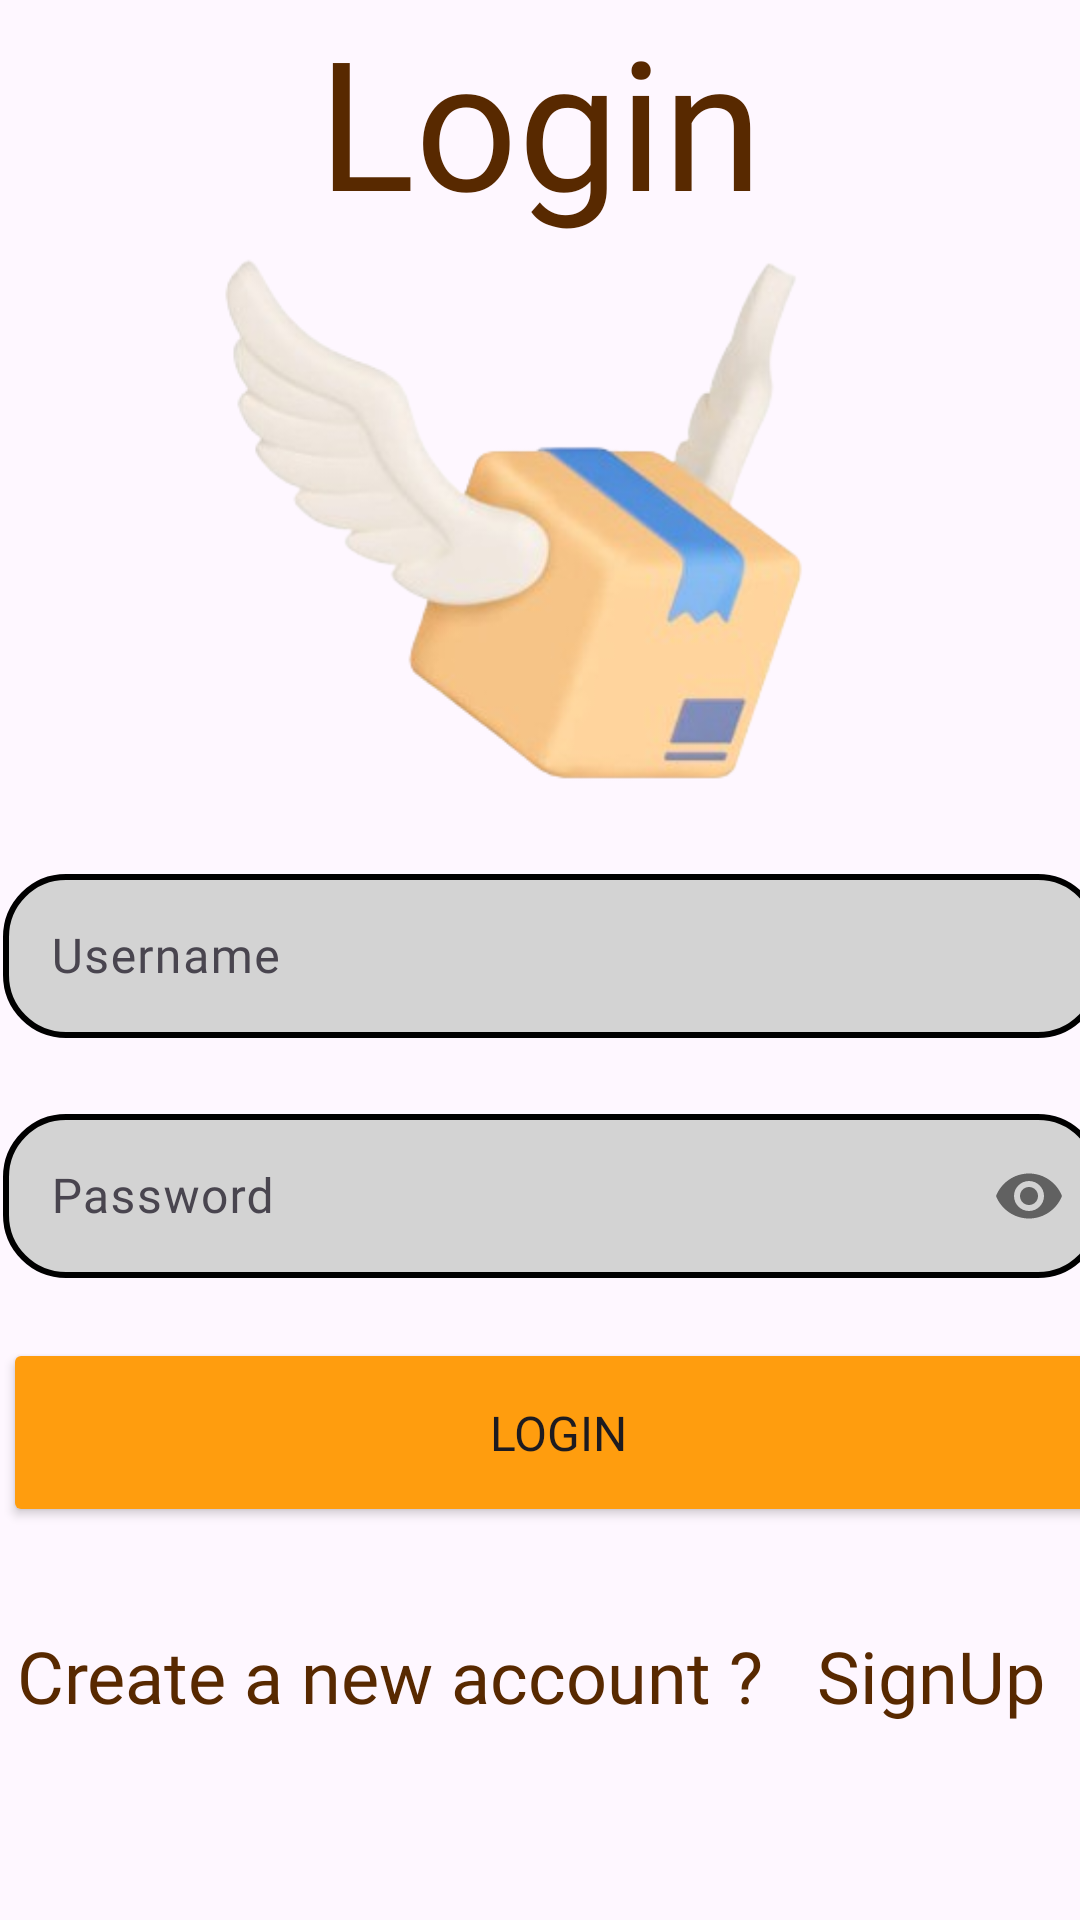

Here is an Android app screen rendered from its layout file. Give the layout XML and the strings, colors and styles it references.
<!-- AndroidManifest.xml: application theme Theme.Fdatabase -->
<!-- res/layout/activity_loginpage.xml -->
<?xml version="1.0" encoding="utf-8"?>
<androidx.constraintlayout.widget.ConstraintLayout xmlns:android="http://schemas.android.com/apk/res/android"
    xmlns:app="http://schemas.android.com/apk/res-auto"
    xmlns:tools="http://schemas.android.com/tools"
    android:layout_width="match_parent"
    android:layout_height="match_parent"
    tools:context=".Login"
    android:background="@drawable/hallo">

    <TextView
        android:id="@+id/signUpText22"
        android:layout_width="match_parent"
        android:layout_height="wrap_content"

        android:fontFamily="@font/roboto_medium_italic"
        android:gravity="center"
        android:text="Login"
        android:textColor="#582900"
        android:textSize="60sp"
        app:layout_constraintBottom_toTopOf="@+id/imageView2"
        app:layout_constraintStart_toStartOf="parent"
        app:layout_constraintTop_toTopOf="parent"
        app:layout_constraintVertical_bias="0.0" />


    <LinearLayout
        android:id="@+id/linearLayout1"
        android:layout_width="386dp"
        android:layout_height="250dp"
        android:orientation="vertical"
        app:layout_constraintBottom_toBottomOf="parent"
        app:layout_constraintEnd_toEndOf="parent"
        app:layout_constraintHorizontal_bias="0.36"
        app:layout_constraintStart_toStartOf="parent"
        app:layout_constraintTop_toBottomOf="@+id/imageView2"
        app:layout_constraintVertical_bias="0.0">


        <com.google.android.material.textfield.TextInputLayout
            android:id="@+id/textInputLayoutUsername"
            android:layout_width="match_parent"
            android:layout_height="60dp"
            android:layout_margin="10dp"
            android:gravity="center|left"
            android:hint="Username"
            android:textSize="16sp">

            <com.google.android.material.textfield.TextInputEditText
                android:id="@+id/username"
                android:layout_width="match_parent"
                android:layout_height="wrap_content"
                android:background="@drawable/userr"
                android:drawableRight="@drawable/us"
                android:fontFamily="@font/roboto_medium_italic"
                android:textSize="16sp" />

        </com.google.android.material.textfield.TextInputLayout>


        <com.google.android.material.textfield.TextInputLayout
            android:id="@+id/textInputLayoutPassword"
            android:layout_width="match_parent"
            android:layout_height="60dp"
            android:layout_margin="10dp"
            android:gravity="center|left"
            android:hint="Password"
            app:passwordToggleEnabled="true"
            android:textSize="16sp">

            <com.google.android.material.textfield.TextInputEditText
                android:id="@+id/password"
                android:layout_width="match_parent"
                android:layout_height="wrap_content"
                android:background="@drawable/userr"
                android:fontFamily="@font/roboto_medium_italic"
                android:inputType="textPassword"

                android:textSize="16sp" />

        </com.google.android.material.textfield.TextInputLayout>


        <Button
            android:id="@+id/button7"
            android:layout_width="370dp"
            android:layout_height="63dp"
            android:layout_margin="10dp"
            android:layout_marginRight="100dp"
            android:backgroundTint="#FF9D0E"
            android:fontFamily="@font/roboto_medium_italic"
            android:gravity="center"
            android:text="Login"

            android:textSize="16sp"
            app:layout_constraintBottom_toBottomOf="@+id/linearLayout1"
            app:layout_constraintEnd_toEndOf="parent"
            app:layout_constraintHorizontal_bias="0.589"
            app:layout_constraintStart_toStartOf="parent" />
    </LinearLayout>

    <ImageView
        android:id="@+id/imageView2"
        android:layout_width="229dp"
        android:layout_height="200dp"
        android:layout_marginStart="46dp"
        android:layout_marginTop="76dp"
        android:layout_marginEnd="16dp"
        app:layout_constraintEnd_toEndOf="parent"
        app:layout_constraintHorizontal_bias="0.283"
        app:layout_constraintStart_toStartOf="parent"
        app:layout_constraintTop_toTopOf="parent"
        app:srcCompat="@drawable/logg" />

    <ProgressBar

        android:id="@+id/progress"
        android:layout_width="9dp"
        android:layout_height="5dp"
        android:layout_marginEnd="411dp"
        android:visibility="gone"
        app:layout_constraintBottom_toBottomOf="parent"
        app:layout_constraintEnd_toEndOf="parent"
        app:layout_constraintStart_toStartOf="parent"
        app:layout_constraintTop_toTopOf="parent" />

    <TextView
        android:id="@+id/signUpText"
        android:layout_width="match_parent"
        android:layout_height="wrap_content"
        android:fontFamily="@font/roboto_medium_italic"
        android:gravity="center"
        android:text="Create a new account ?   SignUp "
        android:textColor="#582900"
        android:textSize="24sp"
        app:layout_constraintBottom_toBottomOf="parent"
        app:layout_constraintEnd_toEndOf="parent"
        app:layout_constraintHorizontal_bias="0.0"
        app:layout_constraintStart_toStartOf="parent"
        app:layout_constraintTop_toBottomOf="@+id/linearLayout1"
        app:layout_constraintVertical_bias="0.198" />

</androidx.constraintlayout.widget.ConstraintLayout>
<!-- resources referenced by this layout -->
<resources>
  <!-- drawable logg: png bitmap (drawable, 60121 bytes) -->
  <!-- drawable userr (drawable) -->
  <?xml version="1.0" encoding="utf-8"?>
  <selector xmlns:android="http://schemas.android.com/apk/res/android">
      <item>
          <shape android:shape="rectangle">
              <corners android:radius="20dp"></corners>
              <solid android:color="#D3D3D3"></solid>
              <stroke android:color="@color/black" android:width="2dp"></stroke>
  
  
  
  
  
          </shape>
      </item>
  </selector>
  <style name="Theme.Fdatabase" parent="Base.Theme.Fdatabase" />
  <color name="black">#FF000000</color>
  <style name="Base.Theme.Fdatabase" parent="Theme.Material3.DayNight.NoActionBar">
          
          
      </style>
</resources>
